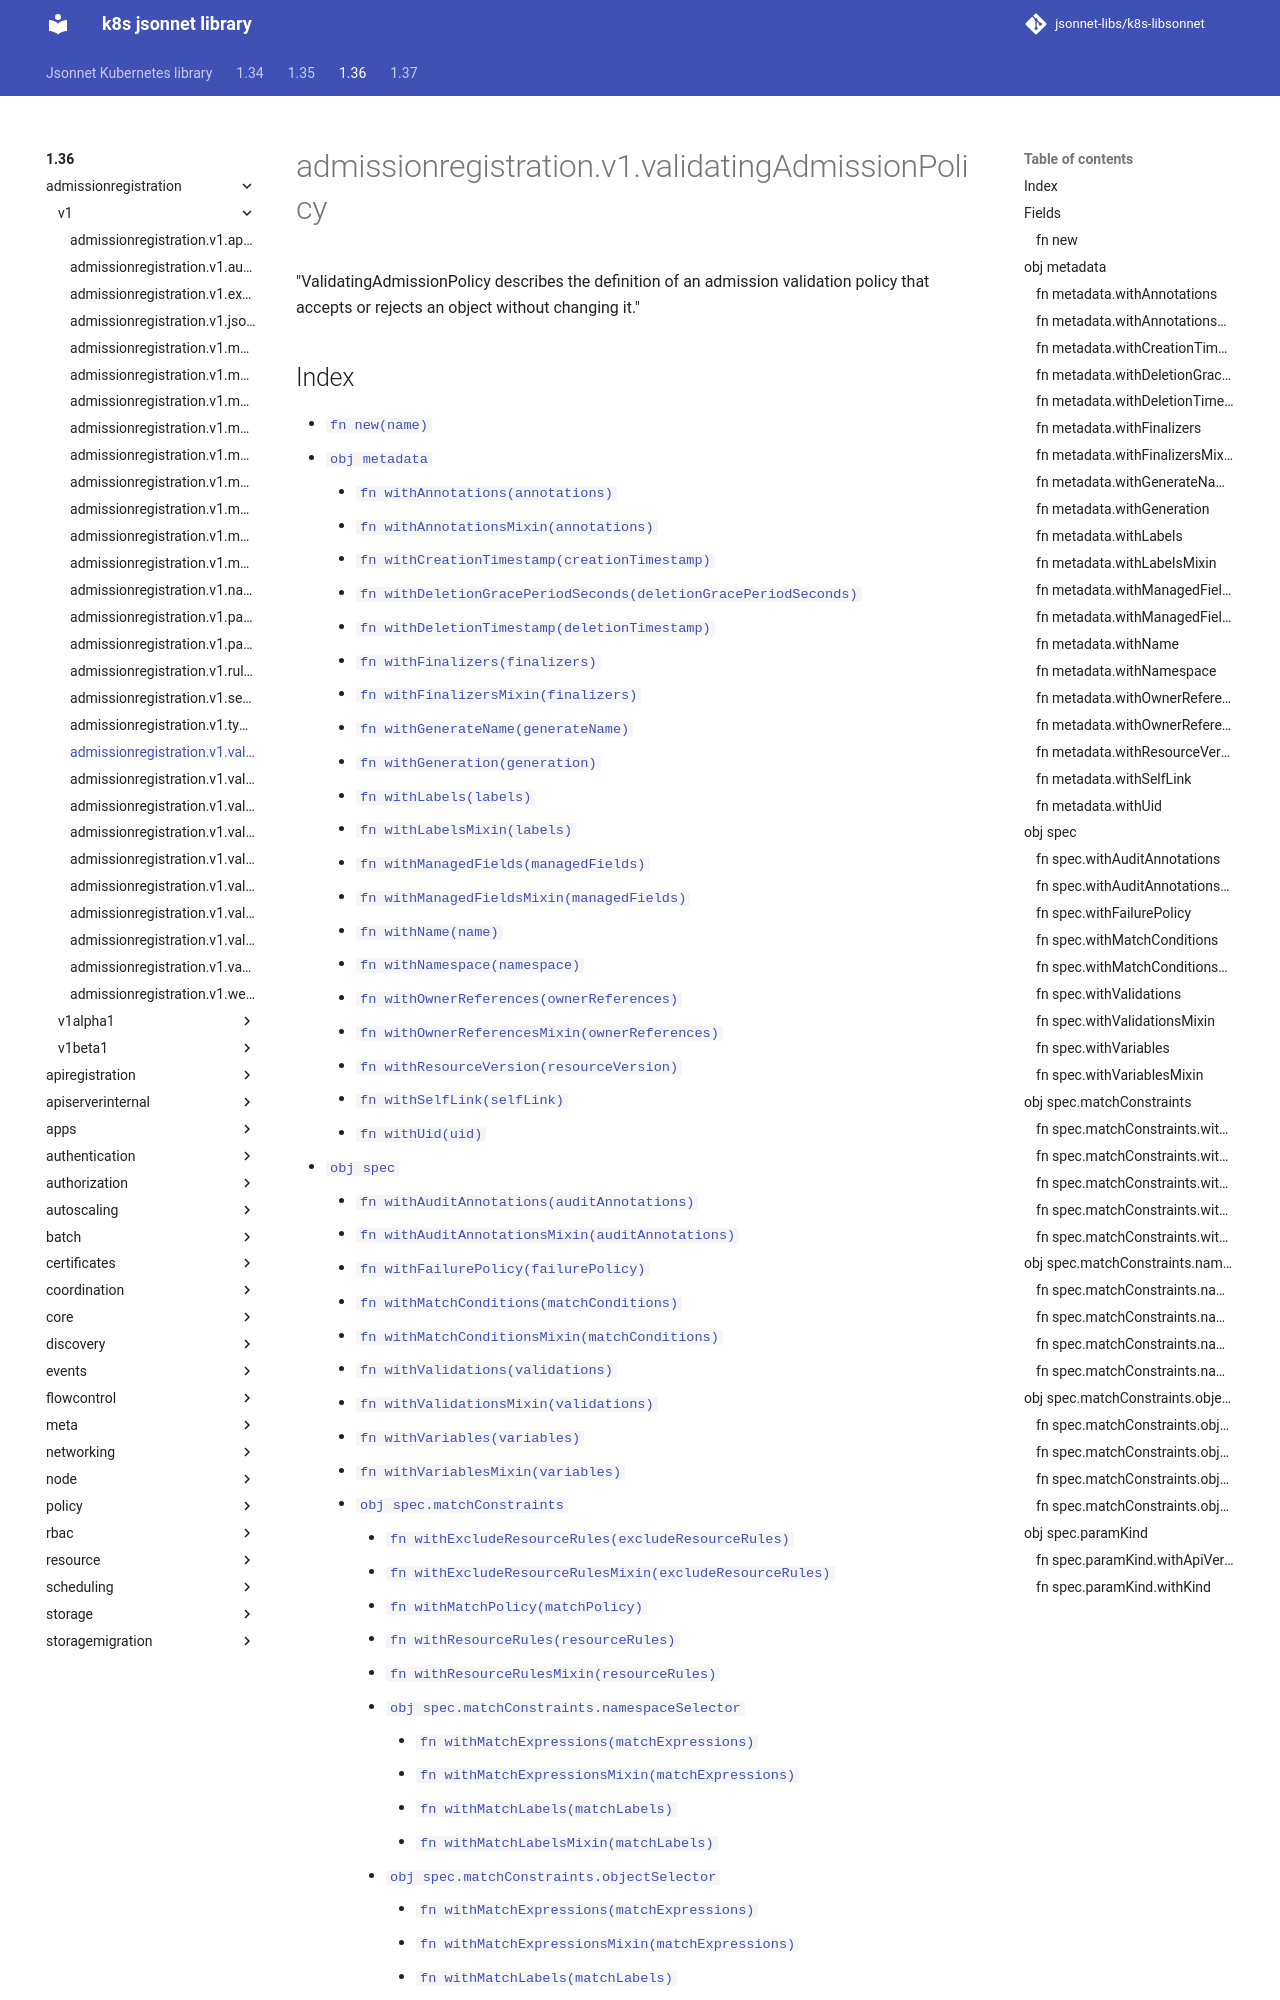

repository: jsonnet-libs/k8s-libsonnet · page: 1.36/admissionregistration/v1/validatingAdmissionPolicy/index.html · generator: mkdocs

---
permalink: /1.36/admissionregistration/v1/validatingAdmissionPolicy/
---

# admissionregistration.v1.validatingAdmissionPolicy

"ValidatingAdmissionPolicy describes the definition of an admission validation policy that accepts or rejects an object without changing it."
